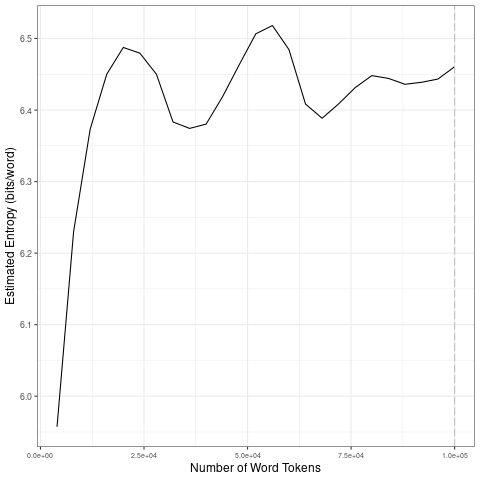

Data behind this chart, as committed beside it:
file, entropy.Corpus.Size, entropy.Entropy, sd.Corpus.Size, sd.SD
data/2021_by_fr/2021-01-31_tokens_1-gram…, 4000, 5.957, 20000, 0.2153
data/2021_by_fr/2021-01-31_tokens_1-gram…, 8000, 6.23, 40000, 0.04804
data/2021_by_fr/2021-01-31_tokens_1-gram…, 12000, 6.373, 60000, 0.03925
data/2021_by_fr/2021-01-31_tokens_1-gram…, 16000, 6.45, 80000, 0.02308
data/2021_by_fr/2021-01-31_tokens_1-gram…, 20000, 6.487, 1e+05, 0.009552
data/2021_by_fr/2021-01-31_tokens_1-gram…, 24000, 6.479, 20000, 0.2153
data/2021_by_fr/2021-01-31_tokens_1-gram…, 28000, 6.45, 40000, 0.04804
data/2021_by_fr/2021-01-31_tokens_1-gram…, 32000, 6.383, 60000, 0.03925
data/2021_by_fr/2021-01-31_tokens_1-gram…, 36000, 6.374, 80000, 0.02308
data/2021_by_fr/2021-01-31_tokens_1-gram…, 40000, 6.38, 1e+05, 0.009552
data/2021_by_fr/2021-01-31_tokens_1-gram…, 44000, 6.419, 20000, 0.2153
data/2021_by_fr/2021-01-31_tokens_1-gram…, 48000, 6.463, 40000, 0.04804
data/2021_by_fr/2021-01-31_tokens_1-gram…, 52000, 6.507, 60000, 0.03925
data/2021_by_fr/2021-01-31_tokens_1-gram…, 56000, 6.518, 80000, 0.02308
data/2021_by_fr/2021-01-31_tokens_1-gram…, 60000, 6.484, 1e+05, 0.009552
data/2021_by_fr/2021-01-31_tokens_1-gram…, 64000, 6.408, 20000, 0.2153
data/2021_by_fr/2021-01-31_tokens_1-gram…, 68000, 6.389, 40000, 0.04804
data/2021_by_fr/2021-01-31_tokens_1-gram…, 72000, 6.409, 60000, 0.03925
data/2021_by_fr/2021-01-31_tokens_1-gram…, 76000, 6.431, 80000, 0.02308
data/2021_by_fr/2021-01-31_tokens_1-gram…, 80000, 6.448, 1e+05, 0.009552
data/2021_by_fr/2021-01-31_tokens_1-gram…, 84000, 6.444, 20000, 0.2153
data/2021_by_fr/2021-01-31_tokens_1-gram…, 88000, 6.436, 40000, 0.04804
data/2021_by_fr/2021-01-31_tokens_1-gram…, 92000, 6.439, 60000, 0.03925
data/2021_by_fr/2021-01-31_tokens_1-gram…, 96000, 6.443, 80000, 0.02308
data/2021_by_fr/2021-01-31_tokens_1-gram…, 1e+05, 6.461, 1e+05, 0.009552
